pico-8 play session: no input (idle), after a click and taps of 🅾, ❎, 🅾+❎, 🅾 in the second before t = 0

[t = 1 s] idle ~1s (no d-pad/buttons)
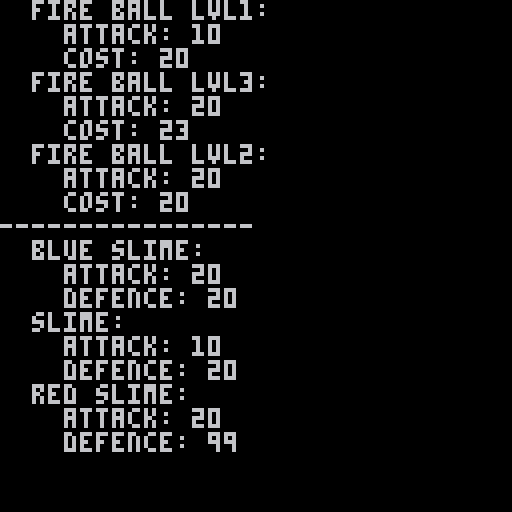

pico-8 cartridge
version 18
__lua__
--main
skill_data = {
	{
		name= "fire ball lvl1",
		attack = "10",
		cost = "20"
	},
	{
		parent= "fire ball lvl1",
		name= "fire ball lvl2",
		attack = "20"
	},
	{
		parent= "fire ball lvl2",
		name= "fire ball lvl3",
		cost = "23"
	}
}

monster_data = {
	{
		name= "slime",
		attack = "10",
		defence = "20"
	},
	{
		parent= "slime",
		name= "blue slime",
		attack = "20"
	},
	{
		name= "red slime",
		parent= "blue slime",
		defence = 99
	}
}


function _init()
	skills = create_from_data(skill_data)
	monsters = create_from_data(monster_data)
end


function _update60()
end


function _draw()
	cls()
	print_pair(skills)
	print("----------------")
	print_pair(monsters)
end


-->8
function print_pair(pair, level)
	level = level or 0
	for k,v in pairs(pair) do
		local left = k
		local right = v
		local typ = type(right)
		local space = ""
		for i=0,level do
			space = space.."  "
		end
		if (typ == "table") then
			print(space..left..": ")
			print_pair(right, level+1)
		else
			print(space..left..": "..right)
		end
	end
end
-->8
--create objects from data 
function create_from_data(data)
	cls()
	local output = {}
	for i=1,#data do
		output[data[i].name] = new_object(output, data[i])
	end
	return output
end

function new_object(objects, obj)
	local o = {}
	if obj.parent then
		parent = objects[obj.parent] or {}
		for k,v in pairs(parent) do
				if (k != "parent" and k != "name") then
					o[k] = v
				end
		end
	end	
	
	for k,v in pairs(obj) do
		if k != "parent" and k != "name" then
			o[k] = v
		end
	end
	return o
end
__gfx__
00000000007777000100000000000000000000000000000000000000000000000000000000000000000000000000000000000000000000000000000000000000
00000000070000701710000000000000000000000000000000000000000000000000000000000000000000000000000000000000000000000000000000000000
00700700700770071771000000000000000000000000000000000000000000000000000000000000000000000000000000000000000000000000000000000000
00077000707007071777100000000000000000000000000000000000000000000000000000000000000000000000000000000000000000000000000000000000
00077000707007071777710000000000000000000000000000000000000000000000000000000000000000000000000000000000000000000000000000000000
00700700700770071771100000000000000000000000000000000000000000000000000000000000000000000000000000000000000000000000000000000000
00000000070000700117100000000000000000000000000000000000000000000000000000000000000000000000000000000000000000000000000000000000
00000000007777000000000000000000000000000000000000000000000000000000000000000000000000000000000000000000000000000000000000000000
